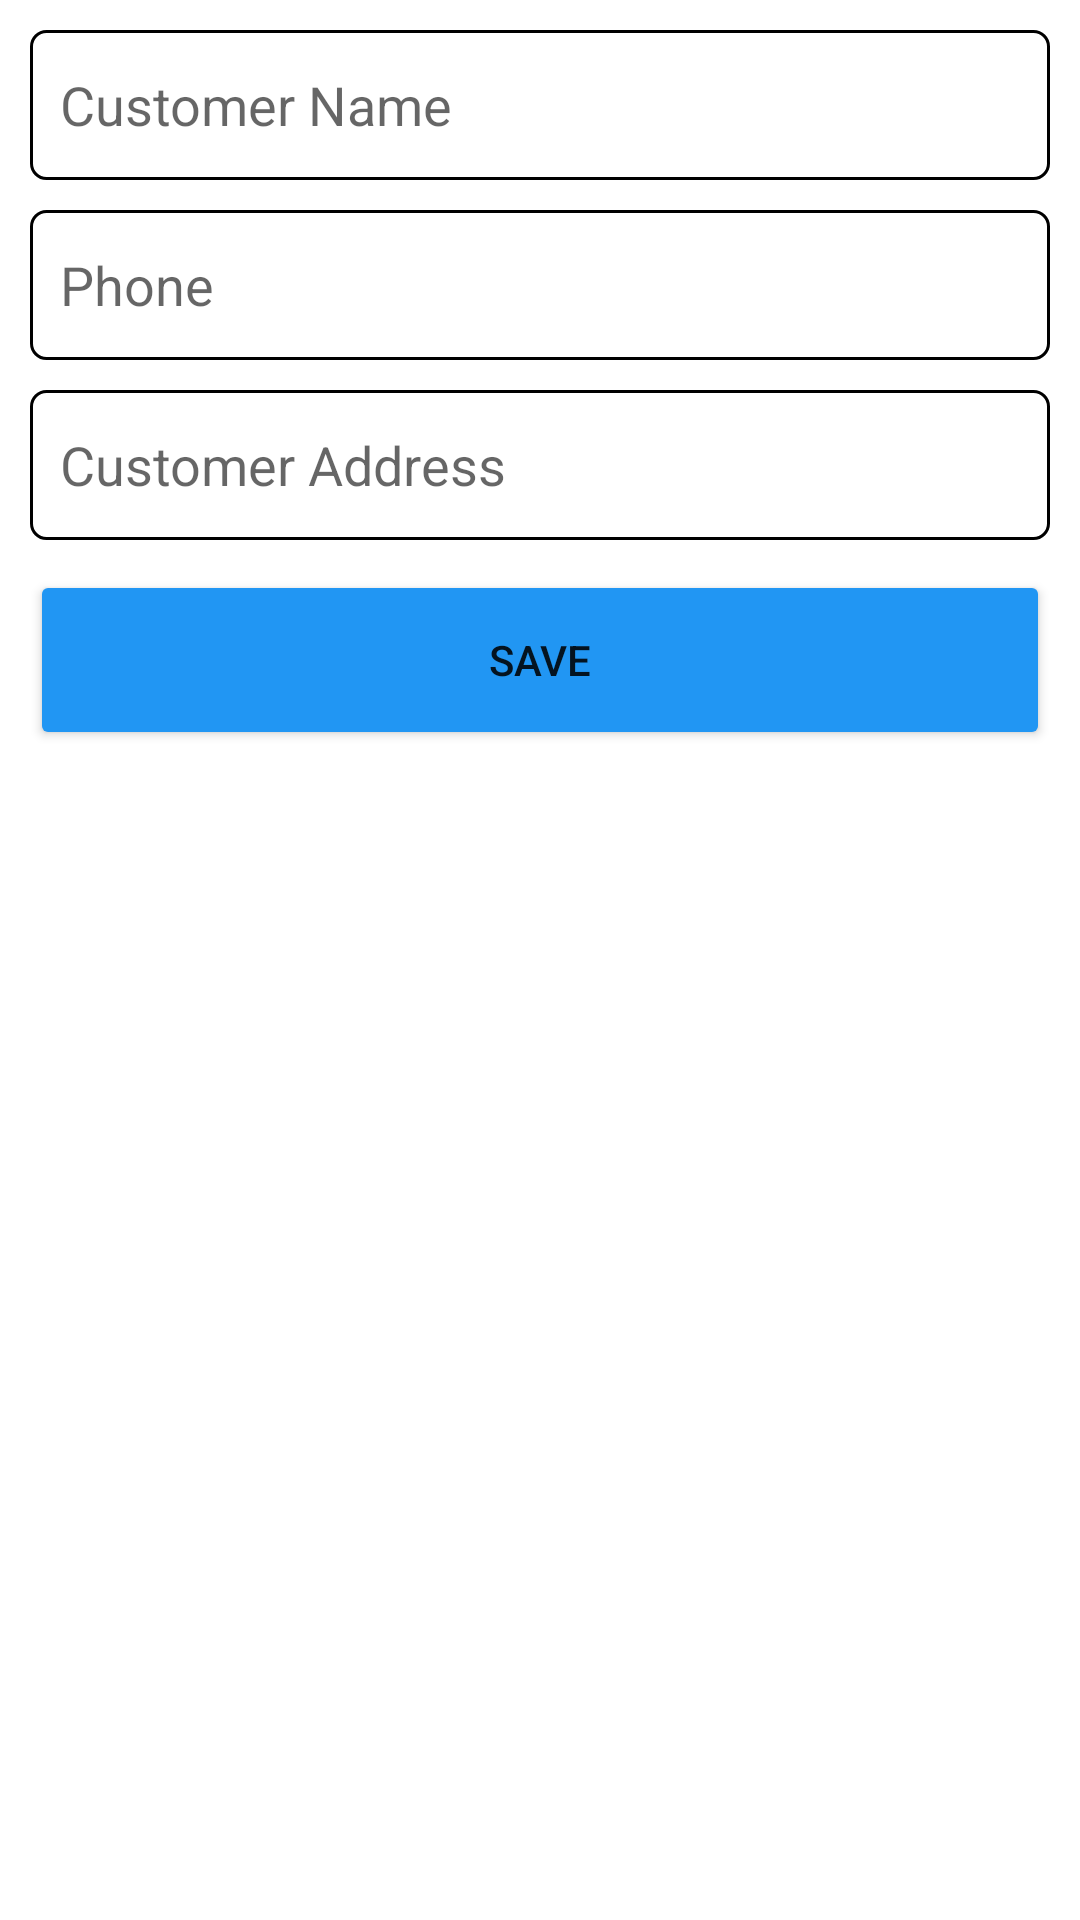

Reconstruct the res/layout file that produces this screen, plus the resources it refers to.
<!-- AndroidManifest.xml: application theme Theme.PharmacyApp -->
<!-- res/layout/activity_add_customer.xml -->
<?xml version="1.0" encoding="utf-8"?>
<LinearLayout xmlns:android="http://schemas.android.com/apk/res/android"
    xmlns:app="http://schemas.android.com/apk/res-auto"
    xmlns:tools="http://schemas.android.com/tools"
    android:layout_width="match_parent"
    android:layout_height="match_parent"
    android:orientation="vertical"
    android:padding="10dp"
    tools:context=".AddCustomer">


    <EditText
        android:id="@+id/customerNameId"
        android:layout_width="match_parent"
        android:layout_height="50dp"
        android:background="@drawable/edit_text_background"
        android:hint="Customer Name"
        android:paddingLeft="10dp"
        android:layout_marginBottom="10dp"
        />

    <EditText
        android:id="@+id/customerContactId"
        android:layout_width="match_parent"
        android:layout_height="50dp"
        android:background="@drawable/edit_text_background"
        android:hint="Phone"
        android:inputType="number"
        android:paddingLeft="10dp"
        android:layout_marginBottom="10dp"
        />

    <EditText
        android:id="@+id/customerAddressId"
        android:layout_width="match_parent"
        android:layout_height="50dp"
        android:background="@drawable/edit_text_background"
        android:hint="Customer Address"
        android:paddingLeft="10dp"
        android:layout_marginBottom="10dp"
        />

    <Button
        android:layout_width="match_parent"
        android:layout_height="60dp"
        android:text="Save"
        android:backgroundTint="@color/bordercolor"
        android:id="@+id/customerSaveBtnId"
        />

</LinearLayout>
<!-- resources referenced by this layout -->
<resources>
  <color name="bordercolor">#2196F3</color>
  <!-- drawable edit_text_background (drawable) -->
  <?xml version="1.0" encoding="utf-8"?>
  <shape xmlns:android="http://schemas.android.com/apk/res/android">
      <solid android:color="@color/white"></solid>
      <stroke android:color="#000"
          android:width="1dp"/>
      <corners android:radius="5dp"/>
  </shape>
  <style name="Theme.PharmacyApp" parent="Theme.MaterialComponents.DayNight.DarkActionBar">
          
          <item name="colorPrimary">@color/sky_blue</item>
          <item name="colorPrimaryVariant">@color/sky_blue</item>
          <item name="colorOnPrimary">@color/white</item>
          
          <item name="colorSecondary">@color/green</item>
          <item name="colorSecondaryVariant">@color/teal_700</item>
          <item name="colorOnSecondary">@color/black</item>
          
          <item name="android:statusBarColor" tools:targetApi="l">?attr/colorPrimaryVariant</item>
          
      </style>
  <color name="white">#FFFFFFFF</color>
  <color name="sky_blue">#00c0ef</color>
  <color name="green">#00a65a</color>
  <color name="teal_700">#FF018786</color>
  <color name="black">#FF000000</color>
</resources>
